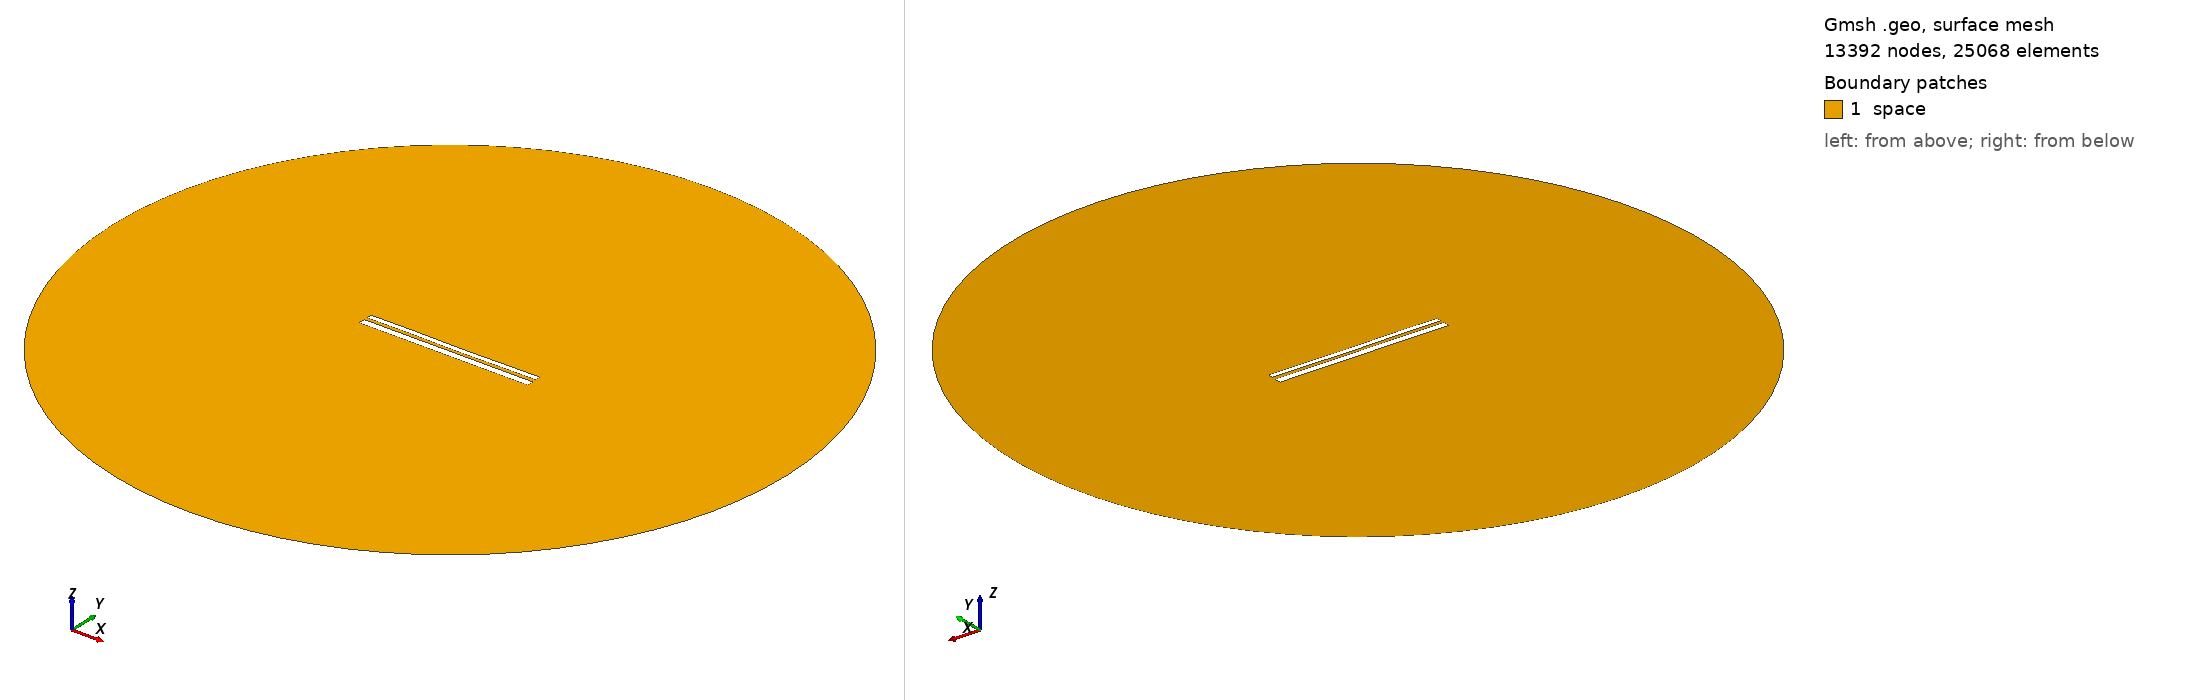

Gmsh geometry script, surface-meshed: 13392 nodes, 25068 surface elements. Boundary patches (legend numbers): 1 space. Left view from above one corner, right view from below the opposite corner. Legend entries are the model's physical surfaces. The drawing asked Gmsh for element sizes between 1% and 20% of the model's largest extent; the script's own settings can give other sizes.

=== 9794.geo (drawn) ===
//---------------------------------------
// Geometry kernel
//---------------------------------------

SetFactory("OpenCASCADE");



//---------------------------------------
// Parameters of the geometry
//---------------------------------------

// Overetch of the upper plate
overetch = 0.375;

// Distance between the plates
distance = 1.5;

// Discretization over the x axis (for the deformation)
nx = 50; 

// Length of the plate
L = 100 - overetch; 

// Number of modes
n = 4; 

// 1st mode coefficient
coeff(1) = 0.07499999999999998;
beta(1) = 0.596864 * 3.1415926535 / L;

// 2nd mode coefficient
coeff(2) = -0.075;
beta(2) = 1.49418 * 3.1415926535 / L;

// 3rd mode coefficient
coeff(3) = 0.07499999999999998;
beta(3) = 2.50025 * 3.1415926535 / L;

// 4th mode coefficient
coeff(4) = 0.07499999999999998;
beta(4) = 3.49999 * 3.1415926535 / L;



//---------------------------------------
// Upper plate (deformed rectangle)
//---------------------------------------

// Coordiantes of the upper plate
xmin = -50;
xmax = 50 - overetch;

// Height of the upper plate
yheight = 4 - 2 * overetch;

// Indexes of the points
UpperID[] = {};
LowerID[] = {};
LeftID[] = {};
RightID[] = {};

// Point index
p = 1;

// Horizontal edges
For i In {1:nx}
    x = xmin + (i-1)*(xmax - xmin)/(nx-1);

    y_bottom = distance / 2 + overetch;
    For j In {1:n}
        C = (Cosh(beta(j)*L) + Cos(beta(j)*L)) / (Sinh(beta(j)*L) + Sin(beta(j)*L));
        y_bottom  = y_bottom + coeff(j) * (Cosh(beta(j)*(x+50)) - Cos(beta(j)*(x+50)) - C * (Sinh(beta(j)*(x+50)) - Sin(beta(j)*(x+50))));
    EndFor

    y_top = y_bottom + yheight;

    Point(p) = {x, y_top, 0, 1.0};
    UpperID[i] = p;
    p = p + 1;

    Point(p) = {x, y_bottom, 0, 1.0};
    LowerID[i] = p;
    p = p + 1;
EndFor

// Create point lists
UpperPts[] = {}; LowerPts[] = {};
For i In {1:nx}
  UpperPts[] += {UpperID[i]};
  LowerPts[] += {LowerID[i]};
EndFor

// Build splines
Spline(1) = {UpperPts[]};
Spline(2) = {LowerPts[]};
Line(3) = {LowerPts[nx-1], UpperPts[nx-1]};
Line(4) = {LowerPts[0], UpperPts[0]};

// Build the plane surface
Curve Loop(1) = {2, 3, -1, -4};
Plane Surface(1) = {1};



//---------------------------------------
// Lower plate (rectangle)
//---------------------------------------

// Vertices
Point(1001) = {-50, -1, 0, 1.0};
Point(1002) = { 50, -1, 0, 1.0};
Point(1003) = { 50,  -5, 0, 1.0};
Point(1004) = {-50,  -5, 0, 1.0};

// Edges
Line(5) = {1001, 1002};
Line(6) = {1002, 1003};
Line(7) = {1003, 1004};
Line(8) = {1004, 1001};

// Plane surface
Line Loop(2) = {5, 6, 7, 8};
Plane Surface(2) = {2}; 



//---------------------------------------
// Outer (fictious) boundary
//---------------------------------------

// Points
Point(1005) = {0, 0, 0};       // Center
Point(1006) = {200, 0, 0};     // Start point
Point(1007) = {0, 200, 0};     // 90 degrees
Point(1008) = {-200, 0, 0};    // 180 degrees
Point(1009) = {0, -200, 0};    // 270 degrees

// Circle arcs (each needs start, center, end)
Circle(9) = {1006, 1005, 1007};
Circle(10) = {1007, 1005, 1008};
Circle(11) = {1008, 1005, 1009};
Circle(12) = {1009, 1005, 1006};

// Plane surface for the entire domain
Curve Loop(3) = {9, 10, 11, 12};
Surface(3) = {3};

// Subtract the plates from the whole domain to obtain the actual domain where we want to solve the equations
BooleanDifference{ Surface{3}; Delete; }{ Surface{1}; Surface{2}; Delete; }




//---------------------------------------
// Transfinite Lines/Curves
//---------------------------------------

// Set the number of points on the boundaries
r = 7;

// Plates
Transfinite Curve {1, 2} = 50*r Using Progression 1;
Transfinite Curve {3, 4} = 2*r Using Progression 1;
Transfinite Line {5, 7} = 50*r Using Progression 1;
Transfinite Line {6, 8} = 2*r Using Progression 1;

// Outer boundary
Transfinite Line {9, 10, 11, 12} = 20 Using Progression 1;



//---------------------------------------
// Physical groups
//---------------------------------------                

// Physical curves (boundaries)
Physical Line("force_segment", 10) = {2};
Physical Line("upper_plate", 11) = {1, 3, 4};
Physical Line("lower_plate", 12) = {5, 6, 7, 8};
Physical Line("boundary", 20) = {9, 10, 11, 12};

// Physical Surfaces
Physical Surface("space", 30) = {3};



//---------------------------------------
// 6. Generate the Mesh
//---------------------------------------

// 2D mesh generation
Mesh 2;
